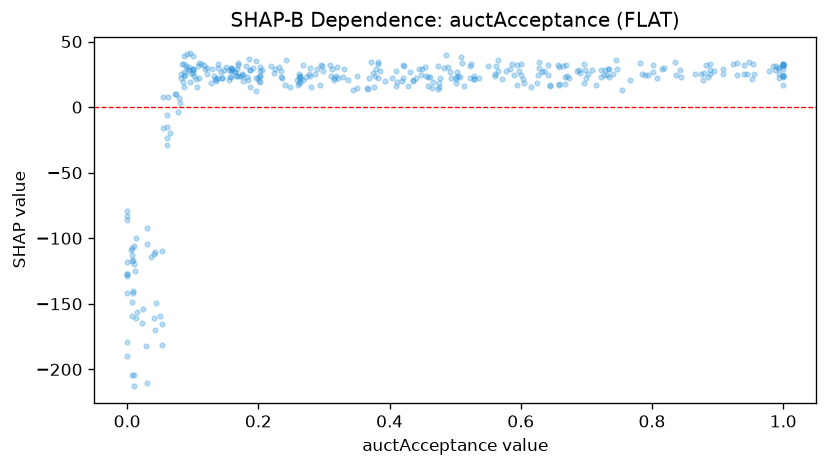

The table this chart was drawn from, first rows:
feature_value, shap_value
0.249, 15.09
0.709, 28.07
0.262, 23.22
0.885, 23.29
0.092, 29.31
0.689, 27.98
0.807, 22.32
0.278, 23.78
0.187, 28.12
0.461, 22.71
0.955, 25.57
0.041, -160.9
0.044, -149.3
0.085, 18.94
0.474, 14.11
0.06, -14.83
0.889, 28.67
0.879, 25.9
0.801, 27.03
0.319, 23.98
0.065, -19.83
0.979, 27.45
0.992, 29.51
0.644, 16.66
1.0, 24.55
0.993, 25.47
0.789, 24.18
0.041, -112.1
0.173, 23.75
0.55, 31.68
0.31, 23.99
0.132, 23.57
0.624, 18.09
0.475, 18.22
0.703, 25.26
0.008, -112.9
0.722, 22.98
0.459, 15.77
0.01, -105.8
0.35, 14.58
0.086, 38.86
0.658, 17.92
0.929, 24.34
0.994, 29.93
0.794, 24.65
0.264, 18.97
0.031, -104.2
0.366, 14.83
0.529, 21.21
0.054, 7.876
0.952, 21.65
0.155, 20.7
0.502, 21.82
0.74, 25.12
0.344, 13.26
0.012, -125.1
0.489, 30.25
0.503, 26.89
0.101, 25.73
0.667, 17.7
... 311 more rows
